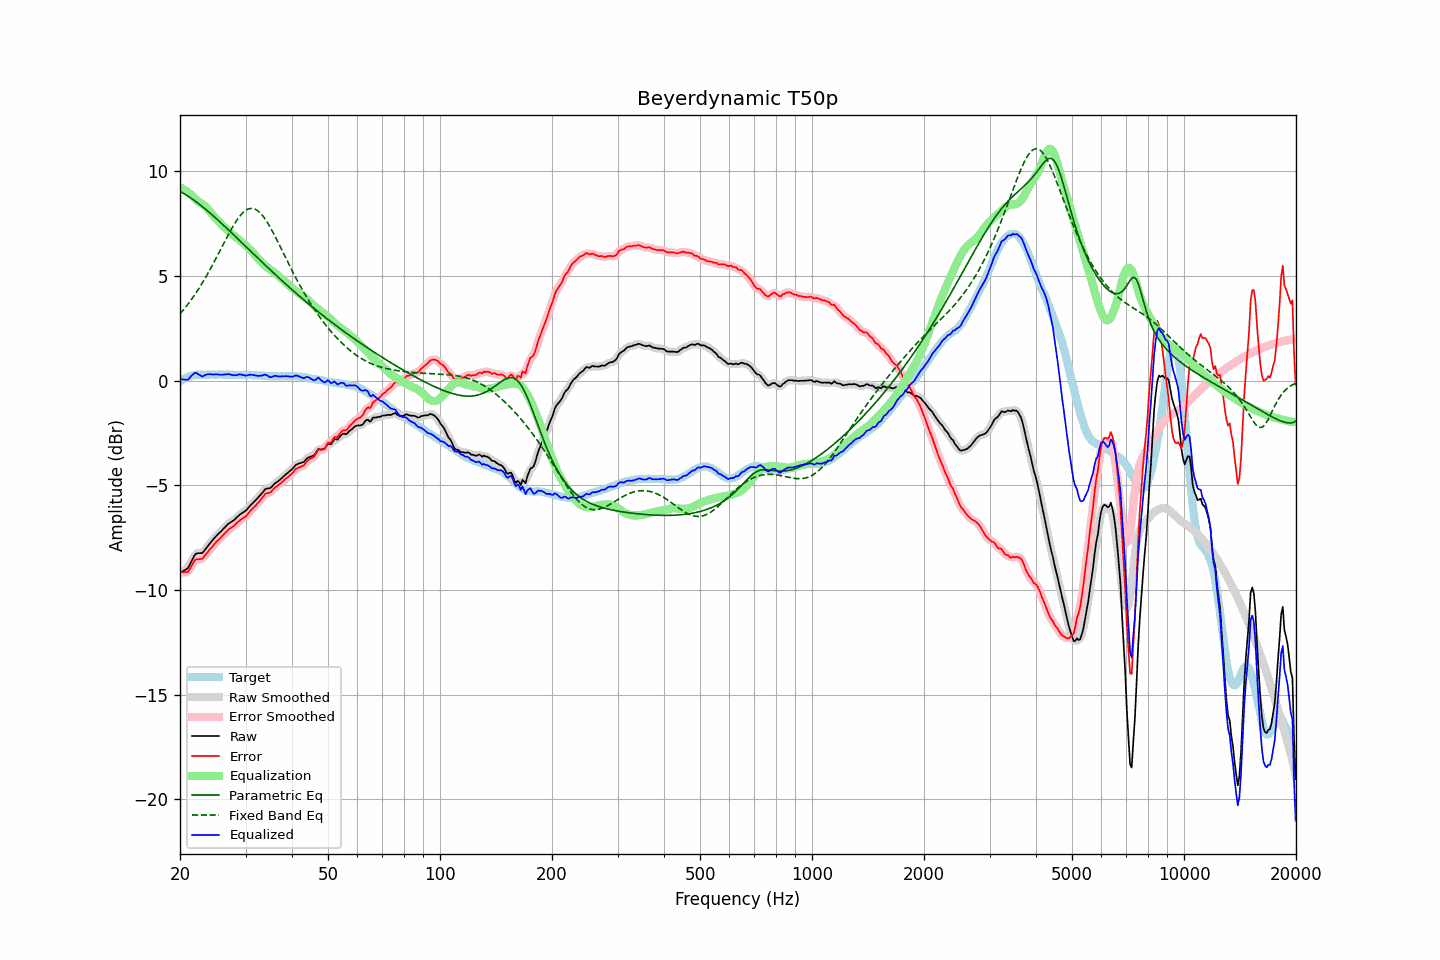

The file beside this chart, header and first rows:
frequency, raw, error, smoothed, error_smoothed, equalization, parametric_eq, fixed_band_eq, equalized_raw, equalized_smoothed, target
20.00, -9.17, -9.13, -9.16, -9.12, 9.24, 9.03, 3.18, 0.06, 0.08, -0.04
20.20, -9.13, -9.14, -9.14, -9.15, 9.19, 8.99, 3.27, 0.06, 0.05, 0.01
20.40, -9.09, -9.15, -9.11, -9.17, 9.14, 8.94, 3.36, 0.05, 0.04, 0.06
20.61, -9.05, -9.14, -9.06, -9.16, 9.09, 8.90, 3.45, 0.04, 0.04, 0.09
20.81, -9.00, -9.14, -9.01, -9.15, 9.04, 8.85, 3.55, 0.04, 0.03, 0.14
21.02, -8.95, -9.13, -8.92, -9.10, 8.99, 8.80, 3.65, 0.04, 0.06, 0.18
21.23, -8.80, -9.00, -8.81, -9.01, 8.93, 8.75, 3.75, 0.13, 0.12, 0.20
21.44, -8.65, -8.87, -8.65, -8.88, 8.87, 8.70, 3.86, 0.22, 0.21, 0.22
21.66, -8.50, -8.75, -8.49, -8.73, 8.78, 8.65, 3.96, 0.28, 0.29, 0.24
21.87, -8.35, -8.60, -8.36, -8.62, 8.71, 8.59, 4.08, 0.36, 0.34, 0.25
22.09, -8.26, -8.53, -8.28, -8.55, 8.63, 8.54, 4.19, 0.37, 0.35, 0.27
22.31, -8.25, -8.53, -8.24, -8.52, 8.57, 8.48, 4.31, 0.32, 0.33, 0.28
22.54, -8.24, -8.52, -8.25, -8.53, 8.52, 8.42, 4.43, 0.27, 0.27, 0.28
22.76, -8.24, -8.52, -8.24, -8.52, 8.47, 8.36, 4.55, 0.23, 0.23, 0.28
22.99, -8.23, -8.50, -8.20, -8.48, 8.42, 8.30, 4.67, 0.19, 0.22, 0.27
23.22, -8.13, -8.40, -8.14, -8.41, 8.37, 8.23, 4.80, 0.24, 0.23, 0.27
23.45, -8.03, -8.30, -8.04, -8.31, 8.30, 8.17, 4.93, 0.27, 0.27, 0.27
23.69, -7.93, -8.22, -7.93, -8.21, 8.23, 8.11, 5.07, 0.29, 0.30, 0.28
23.92, -7.83, -8.11, -7.83, -8.12, 8.13, 8.04, 5.20, 0.31, 0.30, 0.28
24.16, -7.74, -8.02, -7.74, -8.03, 8.04, 7.98, 5.34, 0.30, 0.30, 0.28
24.40, -7.65, -7.94, -7.65, -7.93, 7.94, 7.91, 5.49, 0.29, 0.29, 0.29
24.65, -7.56, -7.84, -7.56, -7.84, 7.85, 7.84, 5.63, 0.29, 0.29, 0.28
24.89, -7.47, -7.75, -7.47, -7.76, 7.76, 7.77, 5.77, 0.29, 0.29, 0.28
25.14, -7.39, -7.67, -7.39, -7.68, 7.68, 7.70, 5.92, 0.29, 0.29, 0.28
25.39, -7.31, -7.60, -7.31, -7.60, 7.60, 7.63, 6.07, 0.29, 0.29, 0.29
25.65, -7.24, -7.53, -7.24, -7.53, 7.52, 7.56, 6.22, 0.28, 0.28, 0.29
25.91, -7.16, -7.45, -7.16, -7.45, 7.44, 7.49, 6.37, 0.27, 0.28, 0.28
26.16, -7.08, -7.36, -7.08, -7.37, 7.36, 7.42, 6.52, 0.28, 0.28, 0.28
26.43, -7.00, -7.29, -7.00, -7.28, 7.29, 7.35, 6.66, 0.29, 0.29, 0.28
26.69, -6.92, -7.20, -6.92, -7.20, 7.22, 7.28, 6.81, 0.30, 0.30, 0.28
26.96, -6.84, -7.13, -6.85, -7.13, 7.15, 7.20, 6.96, 0.31, 0.30, 0.28
27.23, -6.79, -7.07, -6.79, -7.07, 7.08, 7.13, 7.10, 0.29, 0.29, 0.28
27.50, -6.74, -7.02, -6.74, -7.02, 7.01, 7.06, 7.23, 0.27, 0.27, 0.28
27.77, -6.69, -6.96, -6.69, -6.97, 6.95, 6.99, 7.37, 0.26, 0.26, 0.27
28.05, -6.64, -6.91, -6.63, -6.90, 6.89, 6.91, 7.49, 0.25, 0.25, 0.27
28.33, -6.56, -6.82, -6.56, -6.83, 6.83, 6.84, 7.61, 0.27, 0.26, 0.26
28.62, -6.49, -6.76, -6.49, -6.75, 6.77, 6.76, 7.73, 0.28, 0.28, 0.26
28.90, -6.41, -6.68, -6.42, -6.69, 6.71, 6.69, 7.83, 0.30, 0.29, 0.27
29.19, -6.36, -6.62, -6.36, -6.63, 6.65, 6.62, 7.92, 0.29, 0.29, 0.26
29.48, -6.31, -6.58, -6.31, -6.58, 6.58, 6.54, 8.00, 0.27, 0.27, 0.27
29.78, -6.26, -6.52, -6.26, -6.53, 6.51, 6.47, 8.07, 0.25, 0.25, 0.26
30.08, -6.21, -6.48, -6.20, -6.47, 6.44, 6.39, 8.13, 0.23, 0.24, 0.27
30.38, -6.12, -6.39, -6.12, -6.39, 6.37, 6.32, 8.17, 0.25, 0.25, 0.26
30.68, -6.03, -6.29, -6.04, -6.30, 6.30, 6.25, 8.20, 0.27, 0.26, 0.26
30.99, -5.94, -6.21, -5.95, -6.21, 6.22, 6.17, 8.22, 0.28, 0.28, 0.26
31.30, -5.87, -6.13, -5.87, -6.13, 6.14, 6.10, 8.21, 0.27, 0.27, 0.25
31.61, -5.79, -6.04, -5.79, -6.05, 6.05, 6.02, 8.20, 0.26, 0.26, 0.25
31.93, -5.72, -5.98, -5.72, -5.97, 5.96, 5.95, 8.17, 0.24, 0.24, 0.25
32.24, -5.64, -5.88, -5.64, -5.89, 5.87, 5.88, 8.12, 0.23, 0.23, 0.24
32.57, -5.56, -5.80, -5.56, -5.80, 5.78, 5.80, 8.06, 0.22, 0.22, 0.24
32.89, -5.47, -5.71, -5.47, -5.71, 5.70, 5.73, 7.99, 0.23, 0.23, 0.24
33.22, -5.38, -5.61, -5.38, -5.61, 5.62, 5.66, 7.91, 0.24, 0.24, 0.23
33.55, -5.29, -5.52, -5.28, -5.51, 5.55, 5.58, 7.81, 0.26, 0.27, 0.23
33.89, -5.19, -5.41, -5.21, -5.44, 5.48, 5.51, 7.71, 0.29, 0.27, 0.22
34.23, -5.16, -5.38, -5.17, -5.39, 5.41, 5.44, 7.59, 0.25, 0.25, 0.22
34.57, -5.15, -5.36, -5.15, -5.36, 5.35, 5.37, 7.47, 0.20, 0.21, 0.21
34.92, -5.14, -5.35, -5.13, -5.34, 5.30, 5.29, 7.33, 0.16, 0.17, 0.21
35.27, -5.08, -5.29, -5.07, -5.28, 5.24, 5.22, 7.20, 0.16, 0.17, 0.20
35.62, -4.99, -5.19, -5.00, -5.20, 5.19, 5.15, 7.05, 0.20, 0.19, 0.20
35.97, -4.91, -5.11, -4.92, -5.12, 5.14, 5.08, 6.91, 0.23, 0.21, 0.20
... 635 more rows
